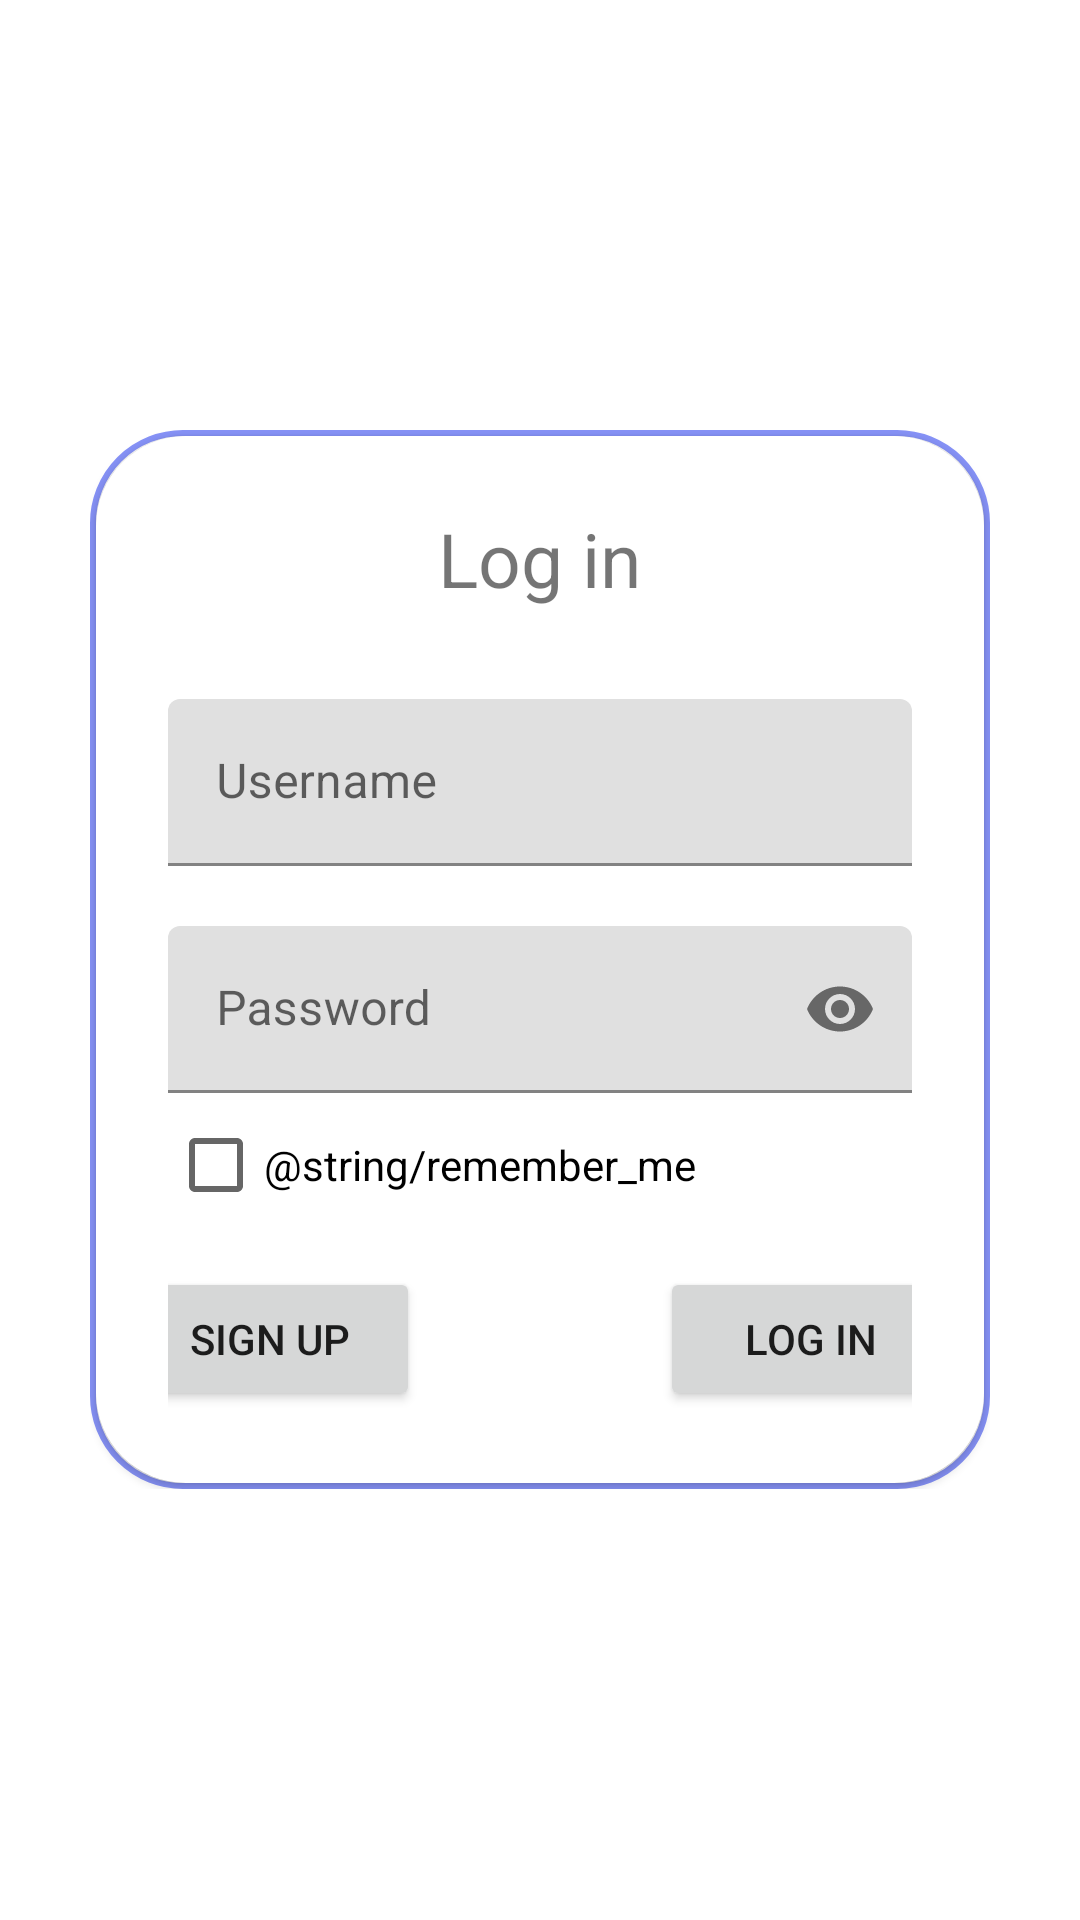

Layout XML and referenced resources for this Android screen:
<!-- AndroidManifest.xml: application theme Theme.Todo -->
<!-- res/layout/activity_login.xml -->
<?xml version="1.0" encoding="utf-8"?>
<LinearLayout xmlns:android="http://schemas.android.com/apk/res/android"
    xmlns:app="http://schemas.android.com/apk/res-auto"
    xmlns:tools="http://schemas.android.com/tools"
    android:layout_width="match_parent"
    android:layout_height="match_parent"
    android:gravity="center"
    android:orientation="vertical"
    tools:context=".Login">


    <FrameLayout
        android:layout_width="match_parent"
        android:layout_height="wrap_content"
        android:layout_margin="30dp"
        android:background="@drawable/background_card">


        <androidx.cardview.widget.CardView
            android:layout_width="match_parent"
            android:layout_height="wrap_content"
            android:layout_margin="@dimen/width_stroke_card"
            app:cardCornerRadius="@dimen/corner_values_card">

            <LinearLayout
                android:layout_width="match_parent"
                android:layout_height="wrap_content"
                android:layout_gravity="center_horizontal"
                android:orientation="vertical"
                android:padding="24dp">

                <TextView
                    android:id="@+id/title"
                    android:layout_width="wrap_content"
                    android:layout_height="wrap_content"
                    android:layout_gravity="center_horizontal"
                    android:layout_marginBottom="30dp"
                    android:text="@string/login"
                    android:textSize="25sp" />

                <com.google.android.material.textfield.TextInputLayout
                    android:id="@+id/username_layout"
                    android:layout_width="match_parent"
                    android:layout_height="wrap_content">

                    <EditText
                        android:id="@+id/username"
                        android:layout_width="match_parent"
                        android:layout_height="wrap_content"
                        android:layout_below="@+id/logo"
                        android:layout_centerHorizontal="true"
                        android:autofillHints="username"
                        android:hint="@string/placeholder_username"
                        android:inputType="text"
                        tools:ignore="SpeakableTextPresentCheck" />

                </com.google.android.material.textfield.TextInputLayout>

                <com.google.android.material.textfield.TextInputLayout
                    android:id="@+id/password_layout"
                    android:layout_width="match_parent"
                    android:layout_height="wrap_content"
                    android:layout_marginTop="20dp"
                    app:passwordToggleEnabled="true">

                    <EditText
                        android:id="@+id/password"
                        android:layout_width="match_parent"
                        android:layout_height="wrap_content"
                        android:autofillHints="password"
                        android:hint="@string/placeholder_password"
                        android:inputType="textPassword"
                        tools:ignore="SpeakableTextPresentCheck" />

                </com.google.android.material.textfield.TextInputLayout>

                <CheckBox
                    android:id="@+id/remember_me"
                    android:layout_width="wrap_content"
                    android:layout_height="wrap_content"
                    android:text="@string/remember_me" />

                <LinearLayout
                    android:layout_marginTop="10dp"
                    android:layout_width="match_parent"
                    android:layout_height="wrap_content"
                    android:gravity="center_horizontal"
                    android:orientation="horizontal">

                    <Button
                        android:id="@+id/signup_button"
                        android:layout_width="100dp"
                        android:layout_height="wrap_content"
                        android:text="@string/signup" />

                    <Button
                        android:id="@+id/login_button"
                        android:layout_width="100dp"
                        android:layout_height="wrap_content"
                        android:layout_marginStart="80dp"
                        android:text="@string/login" />

                </LinearLayout>

            </LinearLayout>

        </androidx.cardview.widget.CardView>

    </FrameLayout>

</LinearLayout>
<!-- resources referenced by this layout -->
<resources>
  <dimen name="corner_values_card">30dp</dimen>
  <dimen name="width_stroke_card">2dp</dimen>
  <!-- drawable background_card (drawable) -->
  <?xml version="1.0" encoding="utf-8"?>
  <shape xmlns:android="http://schemas.android.com/apk/res/android"
      android:shape="rectangle">
  
      <stroke
          android:width="@dimen/width_stroke_card"
          android:color="@color/lavender"/>
  
      <corners
          android:radius="@dimen/corner_values_card"/>
  
  </shape>
  <string name="login">Log in</string>
  <string name="placeholder_password">Password</string>
  <string name="placeholder_username">Username</string>
  <string name="signup">Sign up</string>
  <style name="Theme.Todo" parent="Theme.MaterialComponents.DayNight.NoActionBar">
          
          <item name="colorPrimary">@color/purple_500</item>
          <item name="colorPrimaryVariant">@color/purple_700</item>
          <item name="colorOnPrimary">@color/white</item>
          
          <item name="colorSecondary">@color/teal_200</item>
          <item name="colorSecondaryVariant">@color/teal_700</item>
          <item name="colorOnSecondary">@color/black</item>
          
          <item name="android:statusBarColor">?attr/colorPrimaryVariant</item>
          
          <item name="android:background">@color/background_light</item>
      </style>
  <color name="lavender">#8692f7</color>
  <color name="purple_500">#FF6200EE</color>
  <color name="purple_700">#FF3700B3</color>
  <color name="white">#FFFFFFFF</color>
  <color name="teal_200">#FF03DAC5</color>
  <color name="teal_700">#FF018786</color>
  <color name="black">#FF000000</color>
</resources>
